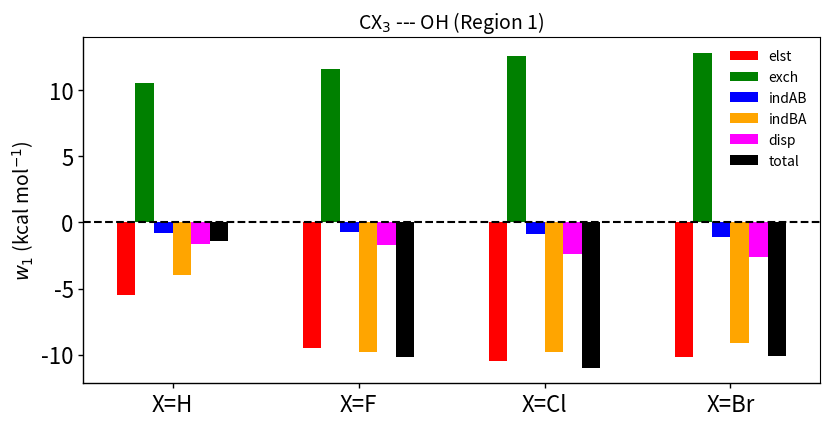

Generate this figure with matplotlib:
import numpy as np
from pylab import *
import matplotlib
import matplotlib.pyplot as plt

#######################
fontsize = 10 
ticklabel_size = 16
linewidth = 1.0
axiswidth = 1.0
########################

N = 4
elst = (-5.51, -9.48, -10.45, -10.13)
exch = (10.50, 11.59, 12.56, 12.84)
indAB = (-0.80, -0.73, -0.90, -1.07)
indBA = (-3.98, -9.80, -9.77, -9.11)
disp = (-1.59, -1.73, -2.41, -2.64)
total = (-1.37, -10.15, -10.96, -10.12)
men_means = (20, 35, 30, 35, 27)
women_means = (25, 32, 34, 20, 25)

ind = np.arange(N) 
width = 0.1       
plt.bar(ind, elst, width, label='elst', color="red")
plt.bar(ind + width, exch, width,
    label='exch', color="green")
plt.bar(ind + 2.0*width, indAB, width,
    label='indAB', color="blue")
plt.bar(ind + 3.0*width, indBA, width,
    label='indBA', color="orange")
plt.bar(ind + 4.0*width, disp, width,
    label='disp', color="magenta")
plt.bar(ind + 5.0*width, total, width,
    label='total', color="black")


plt.axhline(y=0,color='black',linestyle="--",linewidth=1.5)

plt.ylabel('$w_1$ (kcal mol$^{-1}$)', fontsize=14)
plt.title('CX$_3$ --- OH (Region 1)', fontsize=14)

plt.xticks(ind + 5.0*width / 2, ('X=H', 'X=F', 'X=Cl', 'X=Br'))
plt.legend(loc='best')
rc('axes', linewidth=axiswidth)
ax = gca()
for tick in ax.xaxis.get_major_ticks():
    tick.label1.set_fontsize(ticklabel_size)
    #tick.label1.set_fontweight('bold')
for tick in ax.yaxis.get_major_ticks():
    tick.label1.set_fontsize(ticklabel_size)
    #tick.label1.set_fontweight('bold')
for axis in ['bottom','left']:
    ax.spines[axis].set_linewidth(axiswidth)
ax.xaxis.set_tick_params(width=axiswidth)
ax.yaxis.set_tick_params(width=axiswidth)
plt.legend()
plt.legend(frameon=False, fontsize=fontsize)
fig = matplotlib.pyplot.gcf()
fig.set_size_inches(9.5, 4.5)
plt.savefig("bar_plot.pdf")
